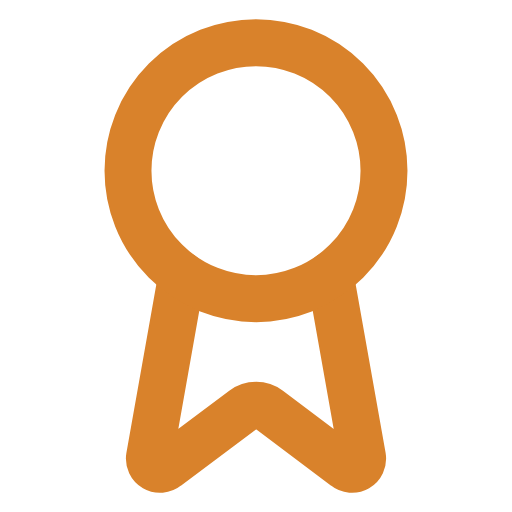
t = 0.00 s
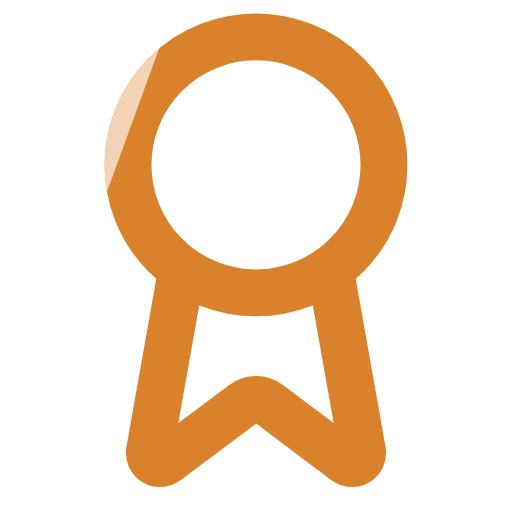
t = 0.54 s
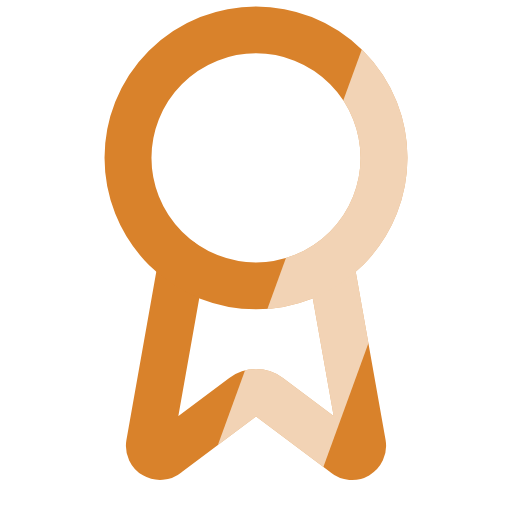
t = 1.20 s
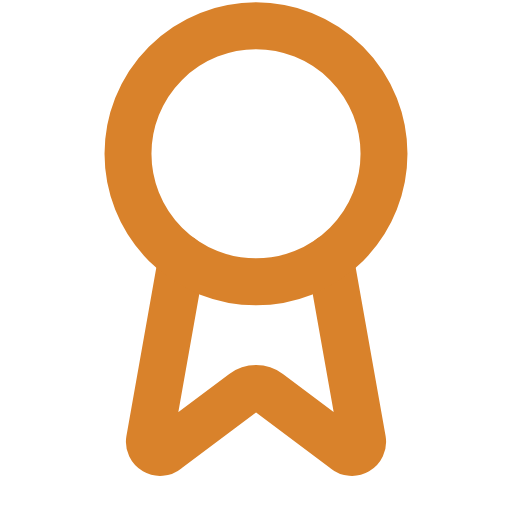
t = 1.62 s
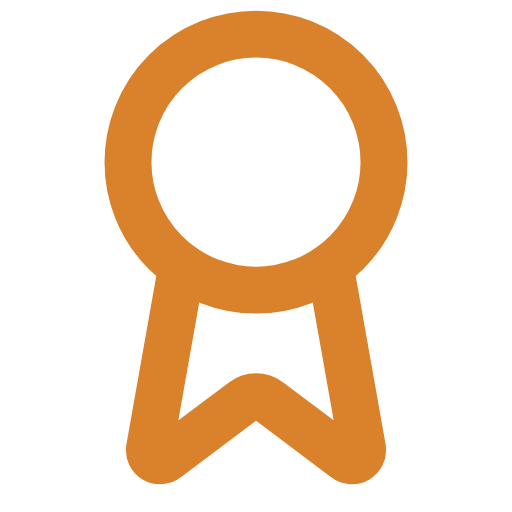
t = 2.40 s
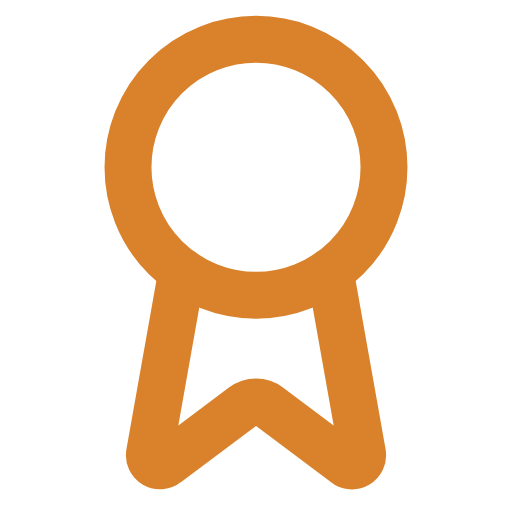
t = 2.88 s

The animated SVG that drew these frames (rendered in a browser with its animation timeline set to each time). Animation: 2 SMIL elements (animateTransform=2); one cycle of 3.60 s, repeats indefinitely.

<!-- Derived from Lucide award; ISC license: ./LICENSE. Motion by Tourn. --><svg xmlns="http://www.w3.org/2000/svg" width="64" height="64" viewBox="0 0 24 24"><defs><g id="eventthirdbase" fill="none" stroke="#d9822b" stroke-width="2.2" stroke-linecap="round" stroke-linejoin="round"><title>Third Place</title>
  <path d="m15.477 12.89 1.515 8.526a.5.5 0 0 1-.81.47l-3.58-2.687a1 1 0 0 0-1.197 0l-3.586 2.686a.5.5 0 0 1-.81-.469l1.514-8.526" />
  <circle cx="12" cy="8" r="6" />
</g><mask id="eventthirdmask" maskUnits="userSpaceOnUse" x="0" y="0" width="24" height="24" style="mask-type:alpha"><use href="#eventthirdbase"/></mask></defs><g><animateTransform attributeName="transform" type="translate" values="0 0;0 -0.8;0 0" dur="3.2s" repeatCount="indefinite"/><use href="#eventthirdbase"/><g mask="url(#eventthirdmask)"><g transform="rotate(20 12 12)"><rect x="-12" y="-10" width="5" height="44" fill="#fff" opacity=".65"><animateTransform attributeName="transform" type="translate" values="0 0;46 0;46 0" keyTimes="0;.6;1" dur="3.6s" repeatCount="indefinite"/></rect></g></g></g></svg>
